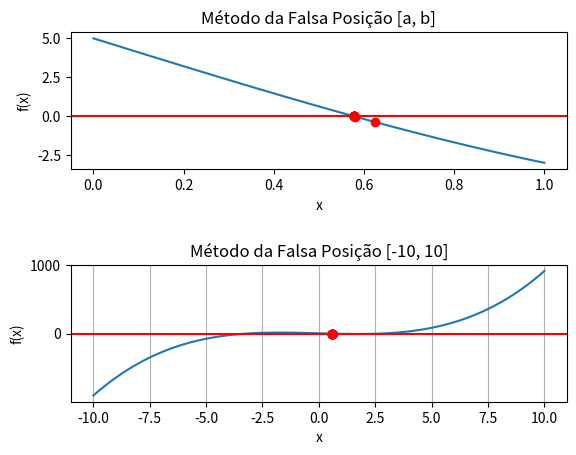

Source code (Python):
import numpy as np
import matplotlib.pyplot as plt

#Definir a função falsePosition que recebe como parâmetros a função f, o intervalo [a, b] e a precisão.

f = lambda x: x**3 - 9*x + 5
a, b = 0, 1
precision = 0.0005

arrayX = []
arrayY = []

def falsePosition(f, a, b, precision):
    if f(a) * f(b) >= 0:
        print("Falsa posição falhou")
        return None
    
    while abs(b - a) >= precision:
        m = (a * f(b) - b * f(a)) / (f(b) - f(a))
        if f(m) == 0:
            return m
        if f(a) * f(m) < 0:
            b = m
        else:
            a = m
            
        arrayX.append(m)
        arrayY.append(f(m))
    return m

#Chamada do método da falsa posição e printar a função com a raiz encontrada.
root = falsePosition(f, a, b, precision)
print(f"Raiz encontrada: {root}")

#Plotar a função e a raiz encontrada
x = np.linspace(a, b, 100)
y = [f(x) for x in x]
plt.subplot(2, 1, 1)
plt.plot(x, y, linestyle='-')
plt.plot(arrayX, arrayY, 'ro')
plt.xlabel('x')
plt.ylabel('f(x)')
plt.axhline(y=0, color='red')
plt.title('Método da Falsa Posição [a, b]')

x = np.linspace(-10, 10, 100)
y = [f(x) for x in x]
plt.subplot(2, 1, 2)
plt.plot(x, y, linestyle='-')
plt.plot(arrayX, arrayY, 'ro')
plt.xlabel('x')
plt.ylabel('f(x)')
plt.axhline(y=0, color='red')
plt.title('Método da Falsa Posição [-10, 10]')

plt.grid()
plt.subplots_adjust(hspace=0.7)
plt.show()